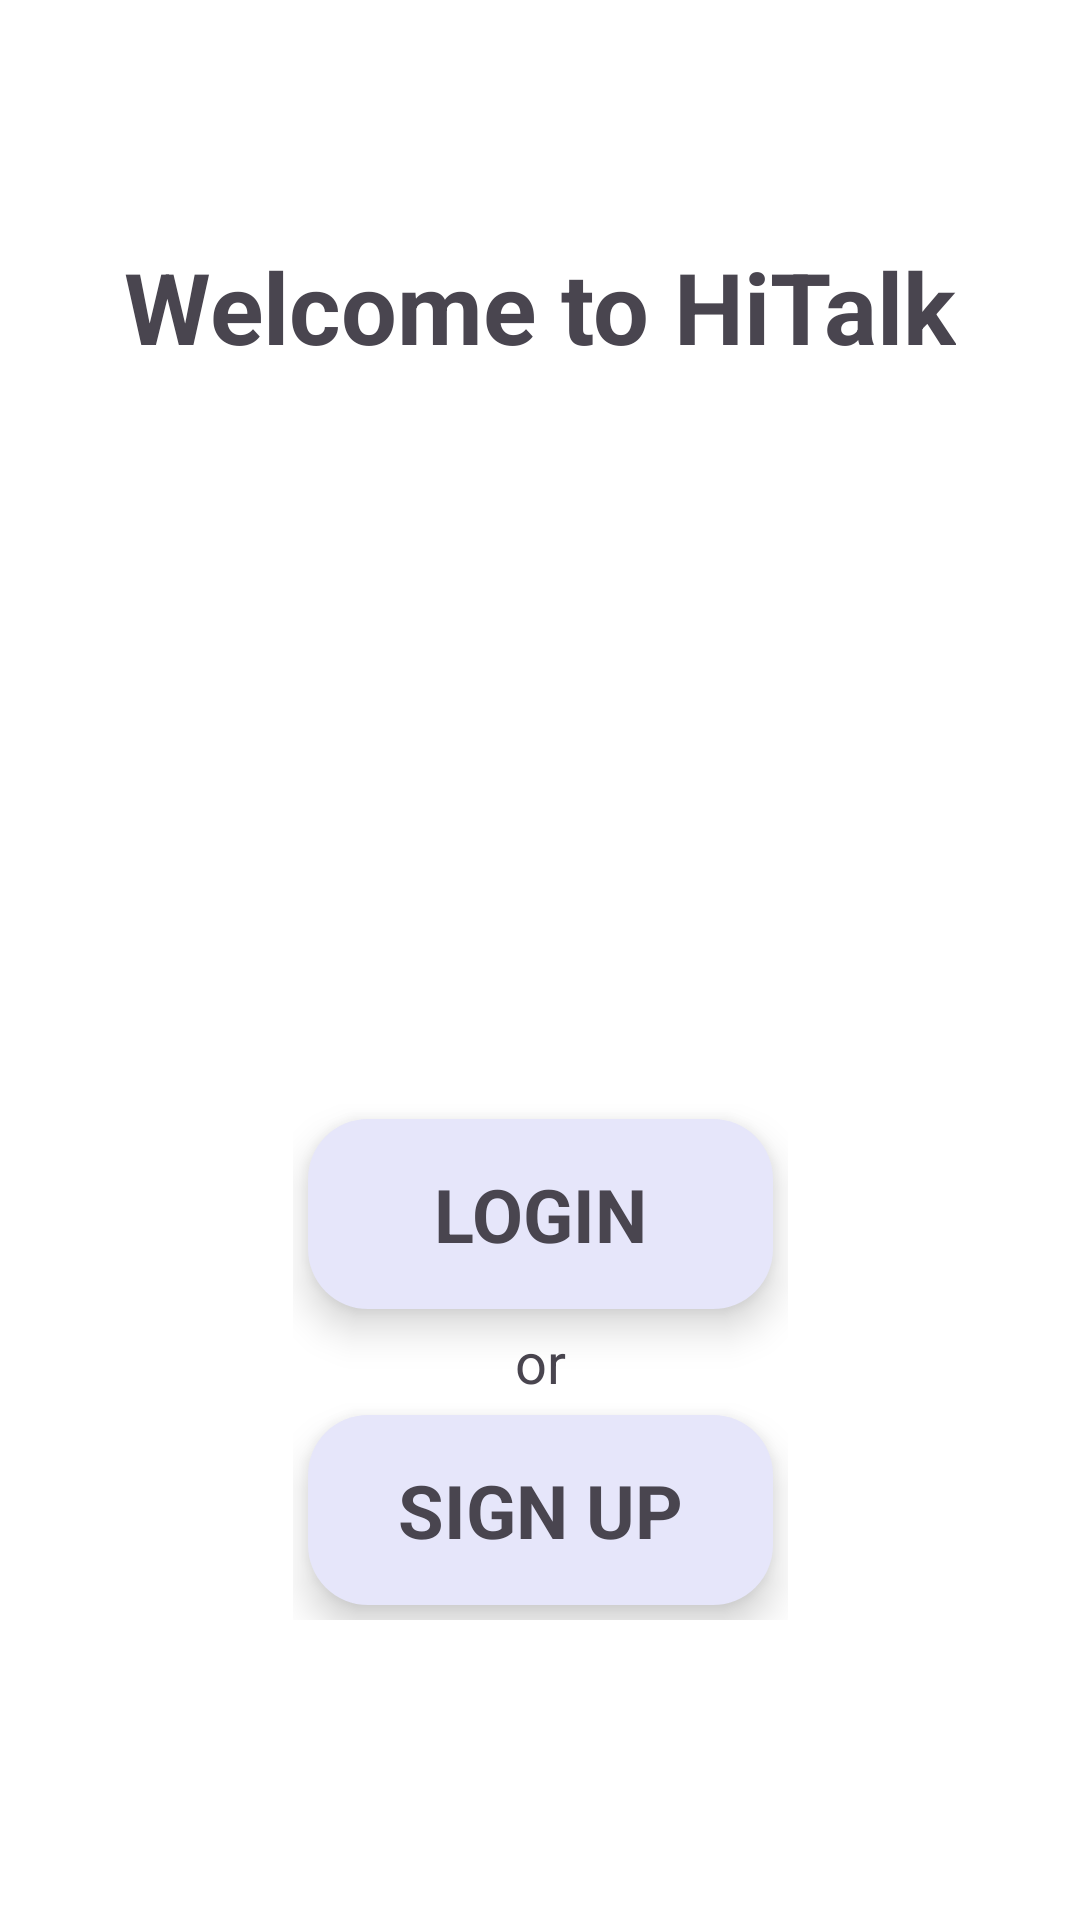

Here is an Android app screen rendered from its layout file. Give the layout XML and the strings, colors and styles it references.
<!-- AndroidManifest.xml: application theme Theme.HiTalk -->
<!-- res/layout/fragment_entry.xml -->
<?xml version="1.0" encoding="utf-8"?>
<androidx.constraintlayout.widget.ConstraintLayout xmlns:android="http://schemas.android.com/apk/res/android"
    xmlns:app="http://schemas.android.com/apk/res-auto"
    xmlns:tools="http://schemas.android.com/tools"
    android:layout_width="match_parent"
    android:layout_height="match_parent"
    android:background="@color/white"
    tools:context=".presentation.fragments.EntryFragment">


    <TextView
        android:layout_width="wrap_content"
        android:layout_height="wrap_content"
        android:layout_marginTop="80dp"
        android:text="Welcome to HiTalk"
        android:textSize="16pt"
        android:textStyle="bold"
        app:layout_constraintEnd_toEndOf="parent"
        app:layout_constraintStart_toStartOf="parent"
        app:layout_constraintTop_toTopOf="parent" />


    <LinearLayout
        android:layout_width="wrap_content"
        android:layout_height="wrap_content"
        android:layout_marginBottom="100dp"
        android:gravity="center"
        android:orientation="vertical"
        app:layout_constraintBottom_toBottomOf="parent"
        app:layout_constraintEnd_toEndOf="parent"
        app:layout_constraintStart_toStartOf="parent">

        <androidx.constraintlayout.widget.ConstraintLayout
            android:id="@+id/btn_login"
            android:layout_width="fill_parent"
            android:layout_height="wrap_content"
            android:layout_margin="5dp"
            android:background="@drawable/background_button"
            android:backgroundTint="@color/primary"
            android:clickable="true"
            android:elevation="8dp"
            android:foreground="?attr/selectableItemBackgroundBorderless"
            app:layout_constraintBottom_toBottomOf="parent"
            app:layout_constraintStart_toStartOf="parent"
            app:layout_constraintTop_toTopOf="parent">

            <TextView
                android:layout_width="wrap_content"
                android:layout_height="wrap_content"
                android:paddingHorizontal="30dp"
                android:paddingVertical="15dp"
                android:text="Login"
                android:textAllCaps="true"
                android:textSize="12pt"
                android:textStyle="bold"
                app:layout_constraintBottom_toBottomOf="parent"
                app:layout_constraintEnd_toEndOf="parent"
                app:layout_constraintHorizontal_bias="0.5"
                app:layout_constraintStart_toStartOf="parent"
                app:layout_constraintTop_toTopOf="parent"
                app:layout_constraintVertical_bias="0.5" />
        </androidx.constraintlayout.widget.ConstraintLayout>

        <TextView
            android:layout_width="fill_parent"
            android:layout_height="wrap_content"
            android:text="or"
            android:textAlignment="center"
            android:textSize="9pt" />


        <androidx.constraintlayout.widget.ConstraintLayout
            android:id="@+id/btn_signup"
            android:layout_width="fill_parent"
            android:layout_height="wrap_content"
            android:layout_margin="5dp"
            android:background="@drawable/background_button"
            android:backgroundTint="@color/primary"
            android:clickable="true"
            android:elevation="8dp"
            app:flow_horizontalBias="0.5"
            app:flow_verticalBias="0.5"
            app:layout_constraintBottom_toBottomOf="parent"
            app:layout_constraintEnd_toEndOf="parent"
            app:layout_constraintTop_toTopOf="parent">

            <TextView
                android:layout_width="wrap_content"
                android:layout_height="wrap_content"
                android:foreground="?attr/selectableItemBackgroundBorderless"
                android:paddingHorizontal="30dp"
                android:paddingVertical="15dp"
                android:text="Sign up"
                android:textAllCaps="true"
                android:textSize="12pt"
                android:textStyle="bold"
                app:layout_constraintBottom_toBottomOf="parent"
                app:layout_constraintEnd_toEndOf="parent"
                app:layout_constraintHorizontal_bias="1.0"
                app:layout_constraintStart_toStartOf="parent"
                app:layout_constraintTop_toTopOf="parent"
                app:layout_constraintVertical_bias="1.0" />
        </androidx.constraintlayout.widget.ConstraintLayout>
    </LinearLayout>


</androidx.constraintlayout.widget.ConstraintLayout>
<!-- resources referenced by this layout -->
<resources>
  <color name="primary">#E6E6FA</color>
  <color name="white">#FFFFFFFF</color>
  <!-- drawable background_button (drawable) -->
  <?xml version="1.0" encoding="utf-8"?>
  <shape xmlns:android="http://schemas.android.com/apk/res/android">
      <solid android:color="#FFFFFF" />
      <corners android:radius="20dp" />
  
  </shape>
  <style name="Theme.HiTalk" parent="Base.Theme.HiTalk" />
  <style name="Base.Theme.HiTalk" parent="Theme.Material3.DayNight.NoActionBar">
          
          
      </style>
</resources>
